Labelled photos from "Small data traing", an image-classification folder in GOBINATH-S05/Mudra-Detection. The possible labels are: Alapadmam, Anjali, Mushti, Sikharam, Trishulam.

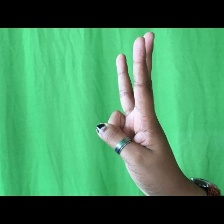
Label: Trishulam

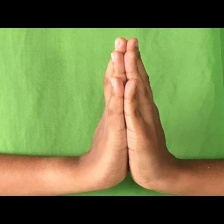
Label: Anjali

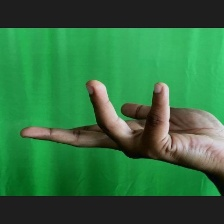
Label: Alapadmam

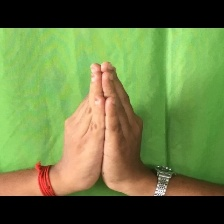
Label: Anjali

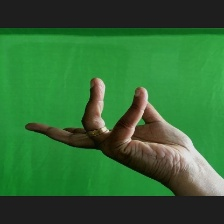
Label: Alapadmam

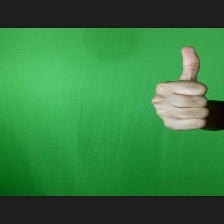
Label: Sikharam
